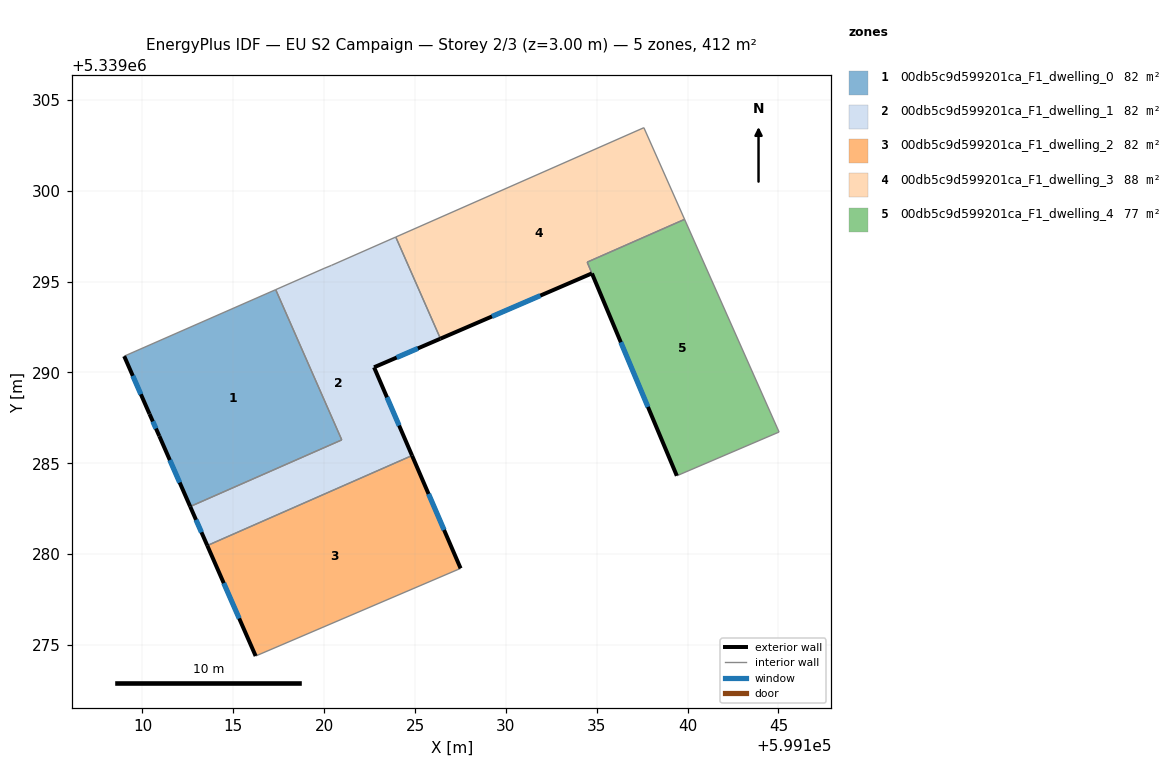
=== STOREY PLAN SPEC (per zone: floor XY polygon, exterior-wall plan segments, windows/doors) ===
zone 1: 00db5c9d599201ca_F1_dwelling_0  (82.3 m²)
  floor: (599117.33, 5339294.55) (599120.97, 5339286.29) (599112.63, 5339282.62) (599110.93, 5339286.50) (599110.38, 5339287.71) (599108.99, 5339290.89)
  exterior wall: (599108.99, 5339290.89) – (599110.39, 5339287.71)  [3.5 m]
    window: (599109.47, 5339289.81) – (599109.91, 5339288.80)  [1.1 m²]
  exterior wall: (599110.93, 5339286.50) – (599112.63, 5339282.62)  [4.2 m]
    window: (599111.51, 5339285.18) – (599112.05, 5339283.94)  [1.3 m²]
  exterior wall: (599110.39, 5339287.71) – (599110.93, 5339286.50)  [1.3 m]
    window: (599110.57, 5339287.30) – (599110.74, 5339286.91)  [0.4 m²]
  interior walls: 3
zone 2: 00db5c9d599201ca_F1_dwelling_1  (82.3 m²)
  floor: (599123.94, 5339297.45) (599126.40, 5339291.86) (599122.74, 5339290.28) (599124.83, 5339285.42) (599113.57, 5339280.47) (599112.63, 5339282.62) (599120.97, 5339286.29) (599117.33, 5339294.55) (599119.99, 5339295.72) (599120.40, 5339295.89)
  exterior wall: (599122.74, 5339290.28) – (599126.40, 5339291.86)  [4.0 m]
    window: (599123.99, 5339290.82) – (599125.16, 5339291.32)  [1.2 m²]
  exterior wall: (599124.83, 5339285.42) – (599122.74, 5339290.28)  [5.3 m]
    window: (599124.12, 5339287.08) – (599123.46, 5339288.63)  [1.6 m²]
  exterior wall: (599112.63, 5339282.62) – (599113.57, 5339280.47)  [2.3 m]
    window: (599112.95, 5339281.89) – (599113.25, 5339281.20)  [0.7 m²]
  interior walls: 7
zone 3: 00db5c9d599201ca_F1_dwelling_2  (82.3 m²)
  floor: (599124.83, 5339285.42) (599127.51, 5339279.21) (599116.23, 5339274.39) (599113.57, 5339280.47)
  exterior wall: (599127.51, 5339279.21) – (599124.83, 5339285.42)  [6.8 m]
    window: (599126.60, 5339281.33) – (599125.74, 5339283.31)  [2.1 m²]
  exterior wall: (599113.57, 5339280.47) – (599116.23, 5339274.39)  [6.6 m]
    window: (599114.47, 5339278.40) – (599115.32, 5339276.46)  [2.0 m²]
  interior walls: 2
zone 4: 00db5c9d599201ca_F1_dwelling_3  (88.1 m²)
  floor: (599137.59, 5339303.47) (599139.83, 5339298.42) (599134.47, 5339296.07) (599134.73, 5339295.45) (599126.40, 5339291.86) (599123.94, 5339297.45)
  exterior wall: (599126.40, 5339291.86) – (599134.73, 5339295.45)  [9.1 m]
    window: (599129.23, 5339293.08) – (599131.90, 5339294.23)  [2.8 m²]
  interior walls: 5
zone 5: 00db5c9d599201ca_F1_dwelling_4  (76.5 m²)
  floor: (599139.83, 5339298.42) (599145.03, 5339286.72) (599139.41, 5339284.31) (599134.74, 5339295.45) (599134.47, 5339296.07)
  exterior wall: (599134.74, 5339295.45) – (599139.41, 5339284.31)  [12.1 m]
    window: (599136.33, 5339291.66) – (599137.82, 5339288.10)  [3.7 m²]
  interior walls: 4

=== DERIVED (storey summary) ===
Building: EU S2 Campaign
Storey: 2 of 3  (floor level z = 3.00 m)
Storey gross floor area: 411.5 m²
Zones on this storey: 5
  - 00db5c9d599201ca_F1_dwelling_0: floor 82.3 m²; exterior wall 9.0 m (27.1 m²); 3 window(s) 2.8 m²; WWR 10.2%
  - 00db5c9d599201ca_F1_dwelling_1: floor 82.3 m²; exterior wall 11.6 m (34.8 m²); 3 window(s) 3.6 m²; WWR 10.2%
  - 00db5c9d599201ca_F1_dwelling_2: floor 82.3 m²; exterior wall 13.4 m (40.2 m²); 2 window(s) 4.1 m²; WWR 10.2%
  - 00db5c9d599201ca_F1_dwelling_3: floor 88.1 m²; exterior wall 9.1 m (27.2 m²); 1 window(s) 2.8 m²; WWR 10.2%
  - 00db5c9d599201ca_F1_dwelling_4: floor 76.5 m²; exterior wall 12.1 m (36.2 m²); 1 window(s) 3.7 m²; WWR 10.2%
Zone adjacency (shared interzone walls):
  - 00db5c9d599201ca_F1_dwelling_0 ↔ 00db5c9d599201ca_F1_dwelling_1
  - 00db5c9d599201ca_F1_dwelling_1 ↔ 00db5c9d599201ca_F1_dwelling_2
  - 00db5c9d599201ca_F1_dwelling_1 ↔ 00db5c9d599201ca_F1_dwelling_3
  - 00db5c9d599201ca_F1_dwelling_3 ↔ 00db5c9d599201ca_F1_dwelling_4